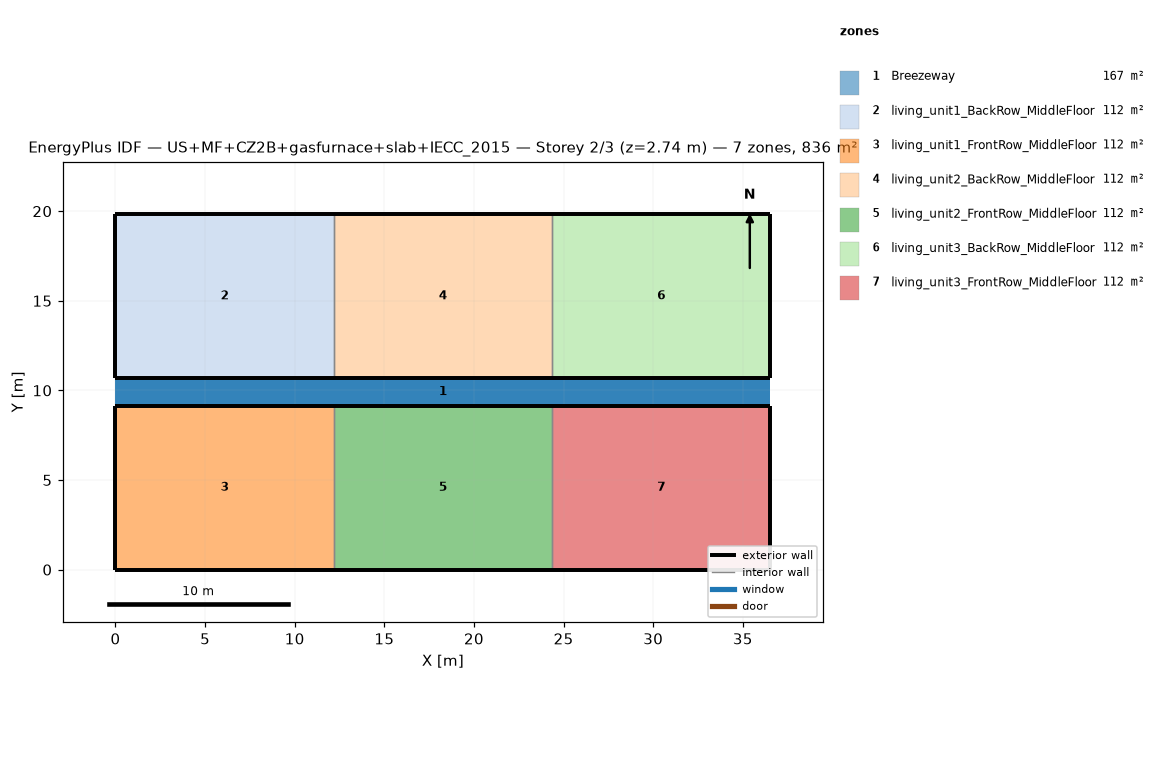
=== STOREY PLAN SPEC (per zone: floor XY polygon, exterior-wall plan segments, windows/doors) ===
zone 1: Breezeway  (167.0 m²)
  floor: (36.54, 9.16) (0.00, 9.16) (0.00, 10.68) (36.54, 10.68)
  floor: (36.54, 9.16) (0.00, 9.16) (0.00, 10.68) (36.54, 10.68)
  floor: (36.54, 9.16) (0.00, 9.16) (0.00, 10.68) (36.54, 10.68)
zone 2: living_unit1_BackRow_MiddleFloor  (111.5 m²)
  floor: (12.18, 10.68) (0.00, 10.68) (0.00, 19.84) (12.18, 19.84)
  exterior wall: (0.00, 10.68) – (12.18, 10.68)  [12.2 m]
  exterior wall: (12.18, 19.84) – (0.00, 19.84)  [12.2 m]
  exterior wall: (0.00, 19.84) – (0.00, 10.68)  [9.2 m]
  interior walls: 1
zone 3: living_unit1_FrontRow_MiddleFloor  (111.5 m²)
  floor: (12.18, 0.00) (0.00, 0.00) (0.00, 9.16) (12.18, 9.16)
  exterior wall: (0.00, 0.00) – (12.18, 0.00)  [12.2 m]
  exterior wall: (12.18, 9.16) – (0.00, 9.16)  [12.2 m]
  exterior wall: (0.00, 9.16) – (0.00, 0.00)  [9.2 m]
  interior walls: 1
zone 4: living_unit2_BackRow_MiddleFloor  (111.5 m²)
  floor: (24.36, 10.68) (12.18, 10.68) (12.18, 19.84) (24.36, 19.84)
  exterior wall: (12.18, 10.68) – (24.36, 10.68)  [12.2 m]
  exterior wall: (24.36, 19.84) – (12.18, 19.84)  [12.2 m]
  interior walls: 2
zone 5: living_unit2_FrontRow_MiddleFloor  (111.5 m²)
  floor: (24.36, 0.00) (12.18, 0.00) (12.18, 9.16) (24.36, 9.16)
  exterior wall: (12.18, 0.00) – (24.36, 0.00)  [12.2 m]
  exterior wall: (24.36, 9.16) – (12.18, 9.16)  [12.2 m]
  interior walls: 2
zone 6: living_unit3_BackRow_MiddleFloor  (111.5 m²)
  floor: (36.54, 10.68) (24.36, 10.68) (24.36, 19.84) (36.54, 19.84)
  exterior wall: (24.36, 10.68) – (36.54, 10.68)  [12.2 m]
  exterior wall: (36.54, 10.68) – (36.54, 19.84)  [9.2 m]
  exterior wall: (36.54, 19.84) – (24.36, 19.84)  [12.2 m]
  interior walls: 1
zone 7: living_unit3_FrontRow_MiddleFloor  (111.5 m²)
  floor: (36.54, 0.00) (24.36, 0.00) (24.36, 9.16) (36.54, 9.16)
  exterior wall: (24.36, 0.00) – (36.54, 0.00)  [12.2 m]
  exterior wall: (36.54, 0.00) – (36.54, 9.16)  [9.2 m]
  exterior wall: (36.54, 9.16) – (24.36, 9.16)  [12.2 m]
  interior walls: 1

=== DERIVED (storey summary) ===
Building: US+MF+CZ2B+gasfurnace+slab+IECC_2015
Storey: 2 of 3  (floor level z = 2.74 m)
Storey gross floor area: 836.2 m²
Zones on this storey: 7
  - Breezeway: floor 167.0 m²
  - living_unit1_BackRow_MiddleFloor: floor 111.5 m²; exterior wall 33.5 m (86.9 m²); WWR 0.0%
  - living_unit1_FrontRow_MiddleFloor: floor 111.5 m²; exterior wall 33.5 m (86.9 m²); WWR 0.0%
  - living_unit2_BackRow_MiddleFloor: floor 111.5 m²; exterior wall 24.4 m (63.1 m²); WWR 0.0%
  - living_unit2_FrontRow_MiddleFloor: floor 111.5 m²; exterior wall 24.4 m (63.1 m²); WWR 0.0%
  - living_unit3_BackRow_MiddleFloor: floor 111.5 m²; exterior wall 33.5 m (86.9 m²); WWR 0.0%
  - living_unit3_FrontRow_MiddleFloor: floor 111.5 m²; exterior wall 33.5 m (86.9 m²); WWR 0.0%
Zone adjacency (shared interzone walls):
  - living_unit1_BackRow_MiddleFloor ↔ living_unit2_BackRow_MiddleFloor
  - living_unit1_FrontRow_MiddleFloor ↔ living_unit2_FrontRow_MiddleFloor
  - living_unit2_BackRow_MiddleFloor ↔ living_unit3_BackRow_MiddleFloor
  - living_unit2_FrontRow_MiddleFloor ↔ living_unit3_FrontRow_MiddleFloor